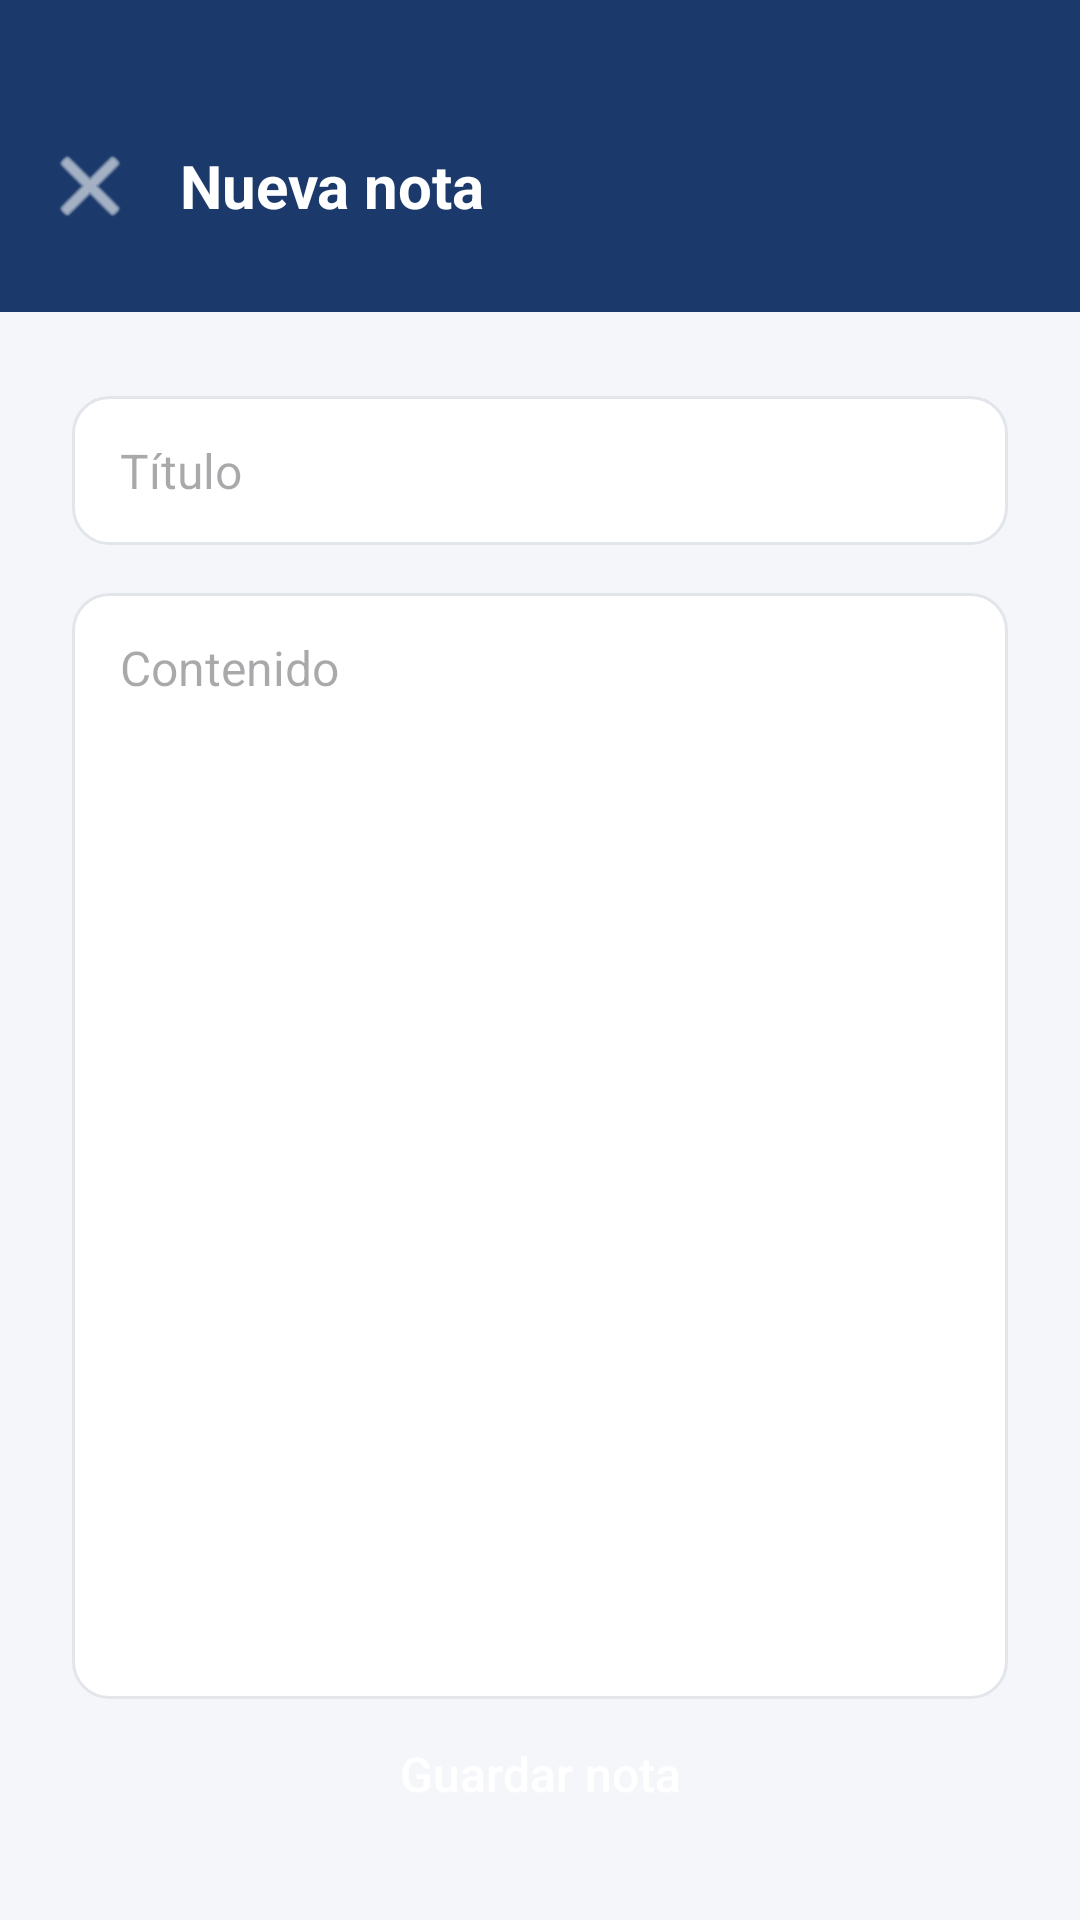

Here is an Android app screen rendered from its layout file. Give the layout XML and the strings, colors and styles it references.
<!-- AndroidManifest.xml: application theme Theme.NotasApp -->
<!-- res/layout/activity_create_note.xml -->
<?xml version="1.0" encoding="utf-8"?>
<androidx.constraintlayout.widget.ConstraintLayout
    xmlns:android="http://schemas.android.com/apk/res/android"
    xmlns:app="http://schemas.android.com/apk/res-auto"
    xmlns:tools="http://schemas.android.com/tools"
    android:layout_width="match_parent"
    android:layout_height="match_parent"
    android:background="@color/background">

    <LinearLayout
        android:id="@+id/headerBar"
        android:layout_width="0dp"
        android:layout_height="wrap_content"
        android:background="@color/primary"
        android:gravity="center_vertical"
        android:orientation="horizontal"
        android:paddingStart="8dp"
        android:paddingTop="40dp"
        android:paddingBottom="20dp"
        app:layout_constraintTop_toTopOf="parent"
        app:layout_constraintStart_toStartOf="parent"
        app:layout_constraintEnd_toEndOf="parent">

        <ImageButton
            android:id="@+id/btnBack"
            android:layout_width="44dp"
            android:layout_height="44dp"
            android:background="?attr/selectableItemBackgroundBorderless"
            android:contentDescription="@string/btn_volver"
            android:src="@android:drawable/ic_menu_close_clear_cancel"
            app:tint="@color/white" />

        <TextView
            android:layout_width="wrap_content"
            android:layout_height="wrap_content"
            android:layout_marginStart="8dp"
            android:text="@string/create_note_title"
            android:textColor="@color/white"
            android:textSize="20sp"
            android:textStyle="bold" />
    </LinearLayout>

    <EditText
        android:id="@+id/etTitulo"
        android:layout_width="0dp"
        android:layout_height="wrap_content"
        android:layout_marginStart="24dp"
        android:layout_marginTop="28dp"
        android:layout_marginEnd="24dp"
        android:background="@drawable/bg_input"
        android:hint="@string/hint_titulo"
        android:inputType="text"
        android:maxLength="100"
        android:maxLines="1"
        android:textSize="16sp"
        app:layout_constraintTop_toBottomOf="@id/headerBar"
        app:layout_constraintStart_toStartOf="parent"
        app:layout_constraintEnd_toEndOf="parent" />

    <EditText
        android:id="@+id/etContenido"
        android:layout_width="0dp"
        android:layout_height="0dp"
        android:layout_marginStart="24dp"
        android:layout_marginTop="16dp"
        android:layout_marginEnd="24dp"
        android:background="@drawable/bg_input"
        android:gravity="top|start"
        android:hint="@string/hint_contenido"
        android:inputType="textMultiLine"
        android:textSize="16sp"
        app:layout_constraintTop_toBottomOf="@id/etTitulo"
        app:layout_constraintBottom_toTopOf="@id/tvMensaje"
        app:layout_constraintStart_toStartOf="parent"
        app:layout_constraintEnd_toEndOf="parent"
        app:layout_constraintHeight_min="140dp" />

    <TextView
        android:id="@+id/tvMensaje"
        android:layout_width="0dp"
        android:layout_height="wrap_content"
        android:layout_marginStart="24dp"
        android:layout_marginEnd="24dp"
        android:layout_marginBottom="8dp"
        android:gravity="center"
        android:textSize="13sp"
        android:visibility="gone"
        tools:text="@string/msg_nota_guardada"
        tools:textColor="@color/success"
        tools:visibility="visible"
        app:layout_constraintBottom_toTopOf="@id/btnGuardar"
        app:layout_constraintStart_toStartOf="parent"
        app:layout_constraintEnd_toEndOf="parent" />

    <ProgressBar
        android:id="@+id/progressCreate"
        android:layout_width="wrap_content"
        android:layout_height="wrap_content"
        android:layout_marginBottom="16dp"
        android:visibility="gone"
        tools:visibility="visible"
        app:layout_constraintBottom_toTopOf="@id/btnGuardar"
        app:layout_constraintStart_toStartOf="parent"
        app:layout_constraintEnd_toEndOf="parent" />

    <Button
        android:id="@+id/btnGuardar"
        android:layout_width="0dp"
        android:layout_height="wrap_content"
        android:layout_marginStart="24dp"
        android:layout_marginEnd="24dp"
        android:layout_marginBottom="24dp"
        android:background="@drawable/bg_button_primary"
        android:paddingTop="14dp"
        android:paddingBottom="14dp"
        android:text="@string/btn_guardar"
        android:textAllCaps="false"
        android:textColor="@color/white"
        android:textSize="16sp"
        app:layout_constraintBottom_toBottomOf="parent"
        app:layout_constraintStart_toStartOf="parent"
        app:layout_constraintEnd_toEndOf="parent" />

</androidx.constraintlayout.widget.ConstraintLayout>
<!-- resources referenced by this layout -->
<resources>
  <color name="background">#F4F6F9</color>
  <color name="primary">#1B3A6B</color>
  <color name="success">#2E7D32</color>
  <color name="white">#FFFFFF</color>
  <!-- drawable bg_input (drawable) -->
  <shape xmlns:android="http://schemas.android.com/apk/res/android"
      android:shape="rectangle">
      <solid android:color="@color/surface" />
      <stroke android:width="1dp" android:color="@color/divider" />
      <corners android:radius="12dp" />
      <padding android:left="16dp" android:top="14dp" android:right="16dp" android:bottom="14dp" />
  </shape>
  <string name="btn_guardar">Guardar nota</string>
  <string name="btn_volver">Volver</string>
  <string name="create_note_title">Nueva nota</string>
  <string name="hint_contenido">Contenido</string>
  <string name="hint_titulo">Título</string>
  <string name="msg_nota_guardada">Nota guardada correctamente</string>
  <style name="Theme.NotasApp" parent="Theme.Material3.DayNight.NoActionBar">
          <item name="colorPrimary">@color/primary</item>
          <item name="colorPrimaryDark">@color/primaryDark</item>
          <item name="colorAccent">@color/accent</item>
          <item name="colorSurface">@color/surface</item>
          <item name="android:windowBackground">@color/background</item>
          <item name="android:statusBarColor">@color/primaryDark</item>
      </style>
  <color name="surface">#FFFFFF</color>
  <color name="divider">#E2E5EA</color>
  <color name="primaryDark">#102446</color>
  <color name="accent">#2E8B8B</color>
</resources>
